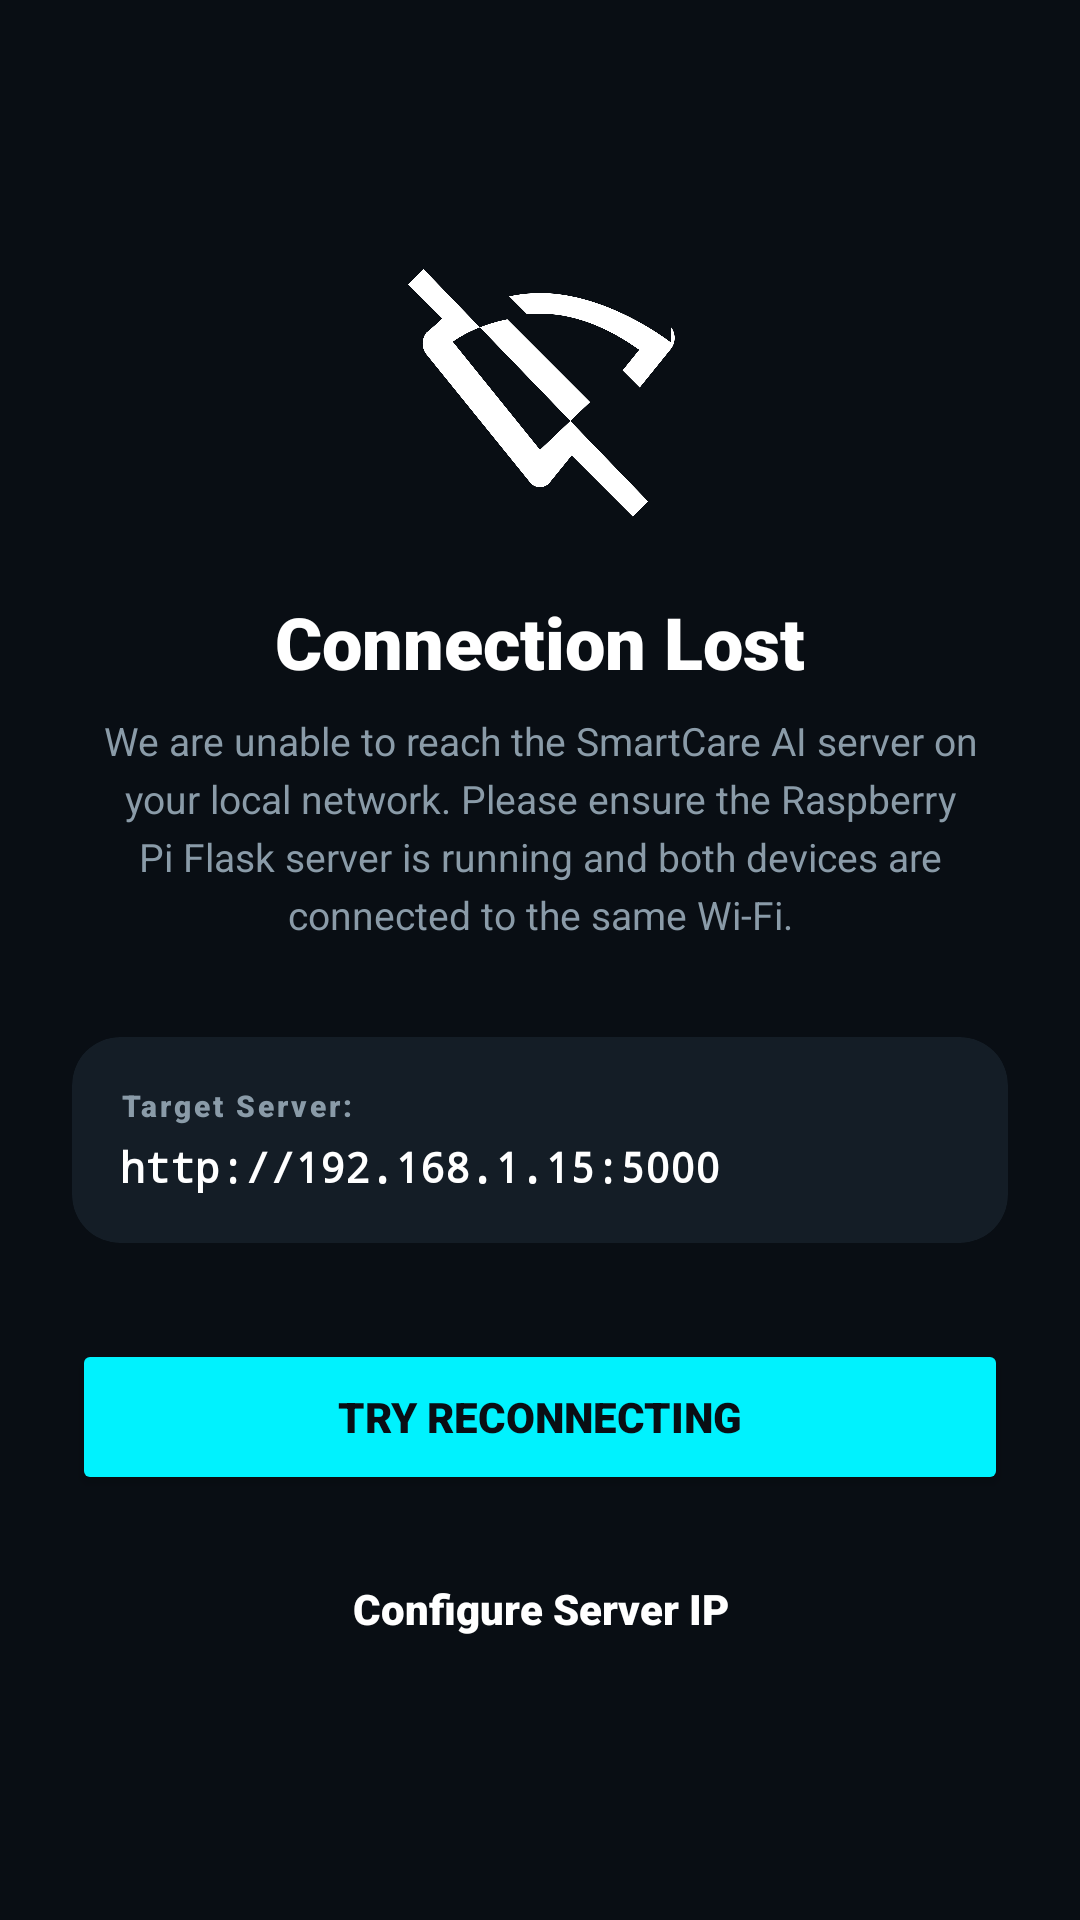

The Android layout XML behind this screen, and the referenced resources:
<!-- AndroidManifest.xml: activity theme Theme.SmartCare.DarkForm -->
<!-- res/layout/activity_offline.xml -->
<?xml version="1.0" encoding="utf-8"?>
<androidx.constraintlayout.widget.ConstraintLayout xmlns:android="http://schemas.android.com/apk/res/android"
    xmlns:app="http://schemas.android.com/apk/res-auto"
    xmlns:tools="http://schemas.android.com/tools"
    android:layout_width="match_parent"
    android:layout_height="match_parent"
    android:background="@color/bg_dark"
    android:padding="24dp"
    tools:context=".OfflineActivity">

    
    <LinearLayout
        android:layout_width="match_parent"
        android:layout_height="wrap_content"
        android:orientation="vertical"
        app:layout_constraintBottom_toBottomOf="parent"
        app:layout_constraintEnd_toEndOf="parent"
        app:layout_constraintStart_toStartOf="parent"
        app:layout_constraintTop_toTopOf="parent">

        
        <ImageView
            android:layout_width="96dp"
            android:layout_height="96dp"
            android:layout_gravity="center_horizontal"
            android:layout_marginBottom="24dp"
            android:src="@drawable/ic_offline"
            app:tint="@color/status_red" />

        
        <TextView
            android:layout_width="match_parent"
            android:layout_height="wrap_content"
            android:alignment="center"
            android:gravity="center"
            android:text="@string/title_offline"
            android:textColor="@color/white"
            android:textSize="24sp"
            android:fontFamily="sans-serif-black"
            android:layout_marginBottom="8dp" />

        
        <TextView
            android:layout_width="match_parent"
            android:layout_height="wrap_content"
            android:alignment="center"
            android:gravity="center"
            android:text="@string/desc_offline"
            android:textColor="@color/text_secondary_dark"
            android:textSize="13sp"
            android:lineSpacingExtra="4sp"
            android:layout_marginBottom="32dp" />

        
        <androidx.cardview.widget.CardView
            android:layout_width="match_parent"
            android:layout_height="wrap_content"
            app:cardCornerRadius="16dp"
            app:cardBackgroundColor="@color/bg_panel_dark"
            app:cardElevation="0dp"
            android:layout_marginBottom="32dp">

            <LinearLayout
                android:layout_width="match_parent"
                android:layout_height="wrap_content"
                android:orientation="vertical"
                android:padding="16dp">

                <TextView
                    android:layout_width="match_parent"
                    android:layout_height="wrap_content"
                    android:text="@string/lbl_target_server"
                    android:textColor="@color/text_secondary_dark"
                    android:textSize="10sp"
                    android:fontFamily="sans-serif-black"
                    android:letterSpacing="0.1"
                    android:layout_marginBottom="4dp" />

                <TextView
                    android:id="@+id/tvTargetServer"
                    android:layout_width="match_parent"
                    android:layout_height="wrap_content"
                    android:text="http://192.168.1.15:5000"
                    android:textColor="@color/white"
                    android:textSize="14sp"
                    android:fontFamily="monospace"
                    android:textStyle="bold" />

            </LinearLayout>
        </androidx.cardview.widget.CardView>

        
        <Button
            android:id="@+id/btnRetry"
            android:layout_width="match_parent"
            android:layout_height="52dp"
            android:backgroundTint="@color/cyan_accent"
            android:textColor="@color/bg_dark"
            android:text="@string/btn_retry"
            android:textSize="14sp"
            android:fontFamily="sans-serif-black"
            app:cornerRadius="16dp"
            android:layout_marginBottom="12dp" />

        
        <Button
            android:id="@+id/btnConfigIp"
            android:layout_width="match_parent"
            android:layout_height="52dp"
            android:backgroundTint="@color/bg_panel_dark"
            android:textColor="@color/white"
            android:text="@string/btn_configure"
            android:textSize="14sp"
            android:fontFamily="sans-serif-black"
            app:cornerRadius="16dp"
            style="@style/Widget.MaterialComponents.Button.TextButton" />

    </LinearLayout>

</androidx.constraintlayout.widget.ConstraintLayout>
<!-- resources referenced by this layout -->
<resources>
  <color name="bg_dark">#090E14</color>
  <color name="bg_panel_dark">#141D26</color>
  <color name="cyan_accent">#00F2FE</color>
  <color name="status_red">#FF3D00</color>
  <color name="text_secondary_dark">#8A9BA8</color>
  <color name="white">#FFFFFF</color>
  <!-- drawable ic_offline (drawable) -->
  <vector xmlns:android="http://schemas.android.com/apk/res/android"
      android:width="24dp"
      android:height="24dp"
      android:viewportWidth="24"
      android:viewportHeight="24">
    
    <path
        android:fillColor="#FFFFFF"
        android:pathData="M22.92,9.12c-0.5,-0.38 -5.48,-4.12 -10.92,-4.12 -0.88,0 -1.74,0.1 -2.57,0.28l1.45,1.45C11.37,6.73 11.69,6.72 12,6.72c4.13,0 7.42,2.44 8.27,3.01l-1.39,1.72 1.43,1.43 2.61,-3.23c0.41,-0.52 0.41,-1.29 0,-1.81zM2.29,3L1,4.27l2.85,2.85C3.39,7.58 2.9,7.99 2.53,8.3c-0.41,0.52 -0.41,1.29 0,1.81L11.18,20.8c0.42,0.52 1.21,0.52 1.63,0l1.83,-2.26 5.09,5.09L21,22.36 2.29,3zM12,18.06L4.74,9.07c0.23,-0.18 1.83,-1.33 4.54,-1.88l6.9,6.9L12,18.06z"/>
  </vector>
  <string name="btn_configure">Configure Server IP</string>
  <string name="btn_retry">Try Reconnecting</string>
  <string name="desc_offline">We are unable to reach the SmartCare AI server on your local network. Please ensure the Raspberry Pi Flask server is running and both devices are connected to the same Wi-Fi.</string>
  <string name="lbl_target_server">Target Server:</string>
  <string name="title_offline">Connection Lost</string>
  <style name="Theme.SmartCare.DarkForm" parent="Theme.SmartCare">
          
          <item name="android:windowBackground">@color/bg_dark</item>
          <item name="android:editTextColor">@color/text_primary_dark</item>
          <item name="android:textColorHint">@color/text_secondary_dark</item>
      </style>
  <style name="Theme.SmartCare" parent="Theme.AppCompat.DayNight.NoActionBar">
          
          <item name="colorPrimary">@color/cyan_accent</item>
          <item name="colorPrimaryDark">@color/bg_dark</item>
          <item name="colorAccent">@color/blue_accent</item>
          
          
          <item name="android:statusBarColor">@color/bg_dark</item>
          <item name="android:windowLightStatusBar">false</item>
          <item name="android:windowBackground">@color/bg_dark</item>
      </style>
  <color name="text_primary_dark">#F0F4F8</color>
  <color name="blue_accent">#4FACFE</color>
</resources>
